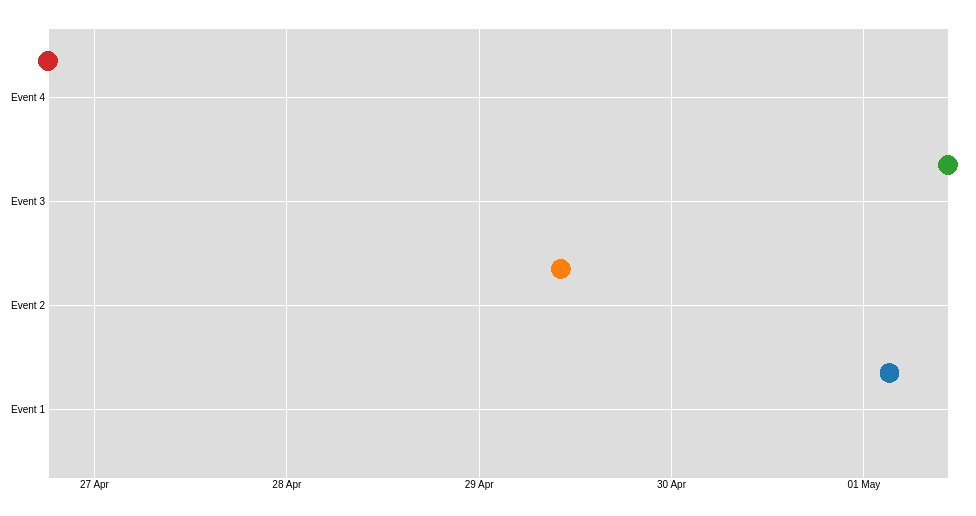
D3 v3 page, settled after 360 driven frames (6 s of simulated time); the page loaded 1 data file(s).



var parseDate = d3.time.format("%m/%d/%Y %H:%M").parse;

var colorOf = d3.scale.category10();

var margin = {top: 20, right: 20, bottom: 30, left: 40},
    width = 960 - margin.left - margin.right,
    height = 500 - margin.top - margin.bottom;

var mindate = new Date(2015,04,15),
    maxdate = new Date(2015,05,5);

var x = d3.time.scale()
    .domain([mindate,maxdate])
    .range([0, width]);

var y = d3.scale.ordinal()
    .rangeRoundBands([height, 0], 0.3);

var xAxis = d3.svg.axis()
    .scale(x)
    .orient("bottom")
    .ticks(d3.time.days, 1)
    .tickFormat(d3.time.format('%d  %b '))
    .tickSize(-height);

var yAxis = d3.svg.axis()
    .scale(y)
    .orient("left")
    .tickSize(-width);
    
var zoom = d3.behavior.zoom()
    .x(x)
    .scaleExtent([1, 64])
    .on("zoom", zoomed);

var svg = d3.select("body").append("svg")
    .attr("width", width + margin.left + margin.right)
    .attr("height", height + margin.top + margin.bottom)
    .append("g")
    .attr("transform", "translate(" + margin.left + "," + margin.top + ")")
    .call(zoom);

 svg.append("rect")
    .attr("width", width)
    .attr("height", height);

var events={};

d3.json("events.json", function(error, data) {
  if (error) throw error;

 data.nodes.forEach(function(d) {
      d.date = parseDate(d.date);
    });

  y.domain(data.nodes.map(function(d) { return d.text; }));
  x.domain(d3.extent(data.nodes, function(d) { return d.date; }));
  
    svg.append("g")
    .attr("class", "x axis")
    .attr("transform", "translate(0," + height + ")")
    .call(xAxis);

  svg.append("g")
    .attr("class", "y axis")
    .call(yAxis);

 svg.selectAll(".event")
      .data(data.nodes)
      .enter().append("circle")
      .attr("class", "event")
      .attr("r",10)
      .attr("cy", function(d) { return y(d.text); })
      .attr("cx", function(d) { return x(d.date); })
      .style("fill", function(d) { return colorOf(d.text); });
});
 
function zoomed() {
  svg.select(".x.axis").call(xAxis);
  //svg.select(".y.axis").call(yAxis);
};



### data: events.json
{
 "nodes": [
  {
   "date": "05/01/2015 03:12",
   "text": "Event 1"
  },
  {
   "date": "04/29/2015 10:12",
   "text": "Event 2"
  },
  {
   "date": "05/01/2015 10:30",
   "text": "Event 3"
  },
  {
   "date": "04/26/2015 18:12",
   "text": "Event 4"
  }
 ]
}